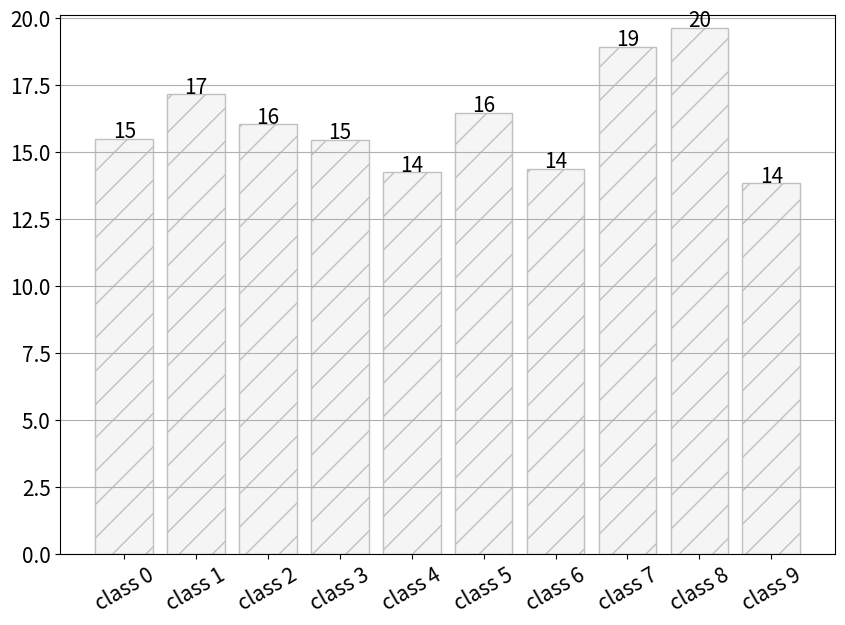

Generate this figure with matplotlib:
import matplotlib.pyplot as plt
import numpy as np

np.random.seed(0)

n_data = 10
data = np.random.uniform(10, 20, (n_data, ))

data_idx = np.arange(n_data)
data_labels = np.array(['class '+str(i) for i in range(n_data)])

fig, ax = plt.subplots(figsize=(10, 7))
ax.tick_params(labelsize=15)

y_ticks = ax.get_yticks()
ytick_interval = y_ticks[1] - y_ticks[0]
ax.set_ylim([0, 20 + ytick_interval*0.5])

rects = ax.bar(data_idx, data,
               hatch='/',
               facecolor='whitesmoke',
               edgecolor='silver')

for rect_idx, rect in enumerate(rects):
    x = rect.get_x()
    width = rect.get_width()
    height = rect.get_height()

    ax.text(x + width/2, height+ytick_interval*0.2,
            s=str(round(data[rect_idx])),
            #rotation=90,
            ha='center', fontsize=15)

ax.set_xticks(data_idx)
ax.set_xticklabels(data_labels, rotation=30)
ax.grid(axis='y')

plt.show()
